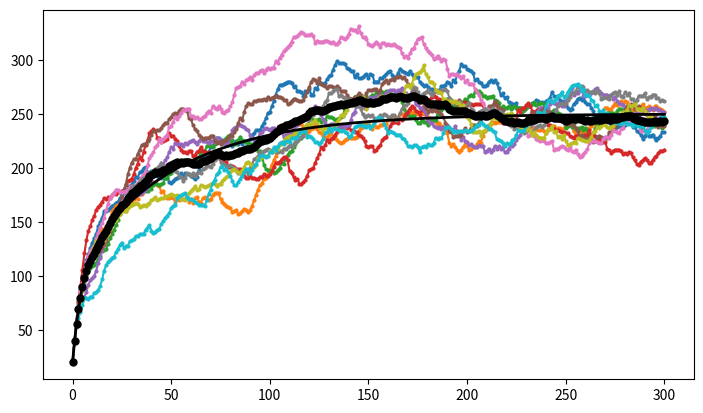

Source code (Python): (Note: this script raises an exception after producing the figure.)
"""
Computational Physics
Created on Fri Apr 30 15:55:41 2021
@author: lena, jan

https://docs.python.org/3/library/random.html
"""

import numpy as np
import matplotlib.pyplot as plt
import random


def Task_1(T, S):  # death process

    # initial parameters
    No = 20  # time span
    r = 0.1  # decay rate
    x = np.arange(0, T+1)  # time axis

    # logistic model
    y_log = N_log(T, r, No)

    # algorithm realizations
    Y_alg = []
    for s in range(S):
        random.seed(s)
        Y_alg.append(N_alg(T, r, No))
    Y_alg = np.array(Y_alg)

    # plotting
    plot_models(T, S, No, x, y_log, Y_alg,
                title='death process with rate $r={}$'.format(r),
                ylabel='number of particles $N$',
                ax2_ticks=[0, No], ax2_ticklabels=['0', '$N_0$'])

    plt.yticks(np.arange(0, No+2, step=np.round(No/10)))  # only integers
    plt.show()


def N_log(T, r, No):  # logistic model
    N = [No]
    for t in range(T):
        N.append(N[t] - r*N[t])  # mean field eq: N(t+1) = N(t) + dN(t)/dt
    return np.array(N)


def N_alg(T, r, No):  # algorithm realizations
    N = [No]
    for t in range(T):
        # num = k-sized list of population elements chosen with replacement
        num = random.choices([0, 1], weights=[r, 1-r], k=N[t])
        # sum = new population size
        N.append(int(np.sum(num)))
    return np.array(N)


def Task_2(T, S):  # gene expression

    # initial parameters
    Mo = 20  # M(0)
    Po = 20  # P(0)
    l_m = 1
    d_m = 0.2
    l_p = 1
    d_p = 0.02

    x = np.arange(0, T+1)  # time axis

    # logistic model
    y_log = P_log(T, Po, Mo, l_m, d_m, l_p, d_p)

    # algorithm realizations
    Y_alg = []
    for s in range(S):
        random.seed(s)
        Y_alg.append(P_alg(T, d_m, d_p, Mo, Po))
    Y_alg = np.array(Y_alg)

    # plotting
    plot_models(T, S, Po, x, y_log, Y_alg,
                title='gene expression for a single cell',
                ylabel='number of protein particles $P$',
                ax2_ticks=[0, Po], ax2_ticklabels=['0', '$P_0$'])

    plt.show()


def M_log(T, Mo, l_m, d_m):  # logistic model
    M = [Mo]
    for t in range(T):
        M.append(M[t] + l_m - d_m*M[t])  # mean field eq
    return np.array(M)


def P_log(T, Po, Mo, l_m, d_m, l_p, d_p):  # logistic model
    P = [Po]
    for t in range(T):
        M = M_log(T, Mo, l_m, d_m)
        P.append(P[t] + l_p*M[t] - d_p*P[t])  # mean field eq
    return np.array(P)


def P_alg(T, d_m, d_p, Mo, Po):  # algorithm realizations
    M = [Mo]
    P = [Po]
    for t in range(T):
        # num = k-sized list of population elements chosen with replacement
        M_down = random.choices([0, 1], weights=[d_m, 1-d_m], k=M[t])
        P_down = random.choices([0, 1], weights=[d_p, 1-d_p], k=P[t])
        # sum = new population siz
        M.append(int(np.sum(M_down)+1))
        P.append(int(np.sum(P_down)+M[t]))
    return np.array(P)


def Task_3(T, S):  # Verhulst extinction
    pass


def Task_4(T, S):  # SIR model
    pass


def plot_models(T, S, No, x, y_log, Y_alg, title, ylabel,
                ax2_ticks, ax2_ticklabels):
    """
    General plotting function.

    Parameters
    ----------
    T : int
        Time span.
    S : int
        Number of sample realizations.
    No : int
        Initial number of particles N_0.
    y_log : 1D array
        logistic model from mean-field equations.
    Y_alg : 2D array
        Gillespie algorithm realizations from Marcov process.
    title : str
        Plot title.
    """

    fig, ax = plt.subplots(figsize=(8.4, 4.8))

    # logistic model
    l1, = plt.plot(x, y_log, lw=2, c='k',
                   label='mean-field equations (logistic model)')
    # algorithm realizations
    for s in range(S):
        l2, = plt.plot(x, Y_alg[s], 'o-', ms=2, zorder=-1,
                       label='Marcov process (Gillespie algorithm)')
    # algorithm mean+std
    Y_alg_mean = np.mean(Y_alg, axis=0)
    Y_alg_std = np.std(Y_alg, axis=0)
    l3 = plt.errorbar(x, Y_alg_mean, fmt='o', c='k', ms=5, yerr=[],
                      # Y_alg_std,
                      label=r'$\left< N(t) \right>$ mean+std of '
                            + str(S)+' Markov realizations')
    # layout
    plt.xlabel('time')
    plt.ylabel(ylabel)
    plt.title(title)
    plt.legend(handles=[l1, l2, l3])
    ax2 = ax.twinx()  # secondary axis for additional labels
    ax2.set_ylim(ax.get_ylim())  # same ylim
    ax2.set_yticks(ax2_ticks)
    ax2.set_yticklabels(ax2_ticklabels)


if __name__ == '__main__':
    # Task_1(T=60, S=10)
    Task_2(T=300, S=10)
    Task_3(T=10, S=10)
    Task_4(T=10, S=10)
